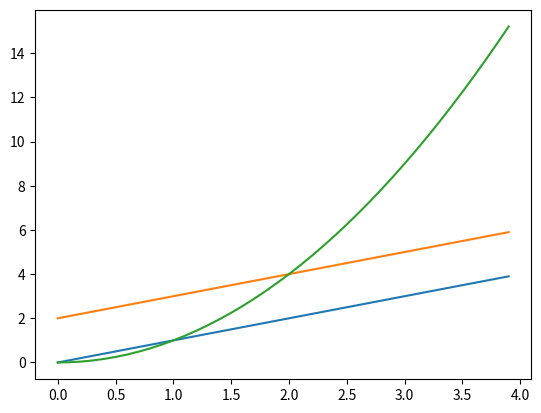

Write the Python code that produced this figure.
import numpy as np
import matplotlib.pyplot as plt

t = np.arange(0.,4.,0.1)
plt.plot(t,t,t,t+2,t,t**2)
plt.show()